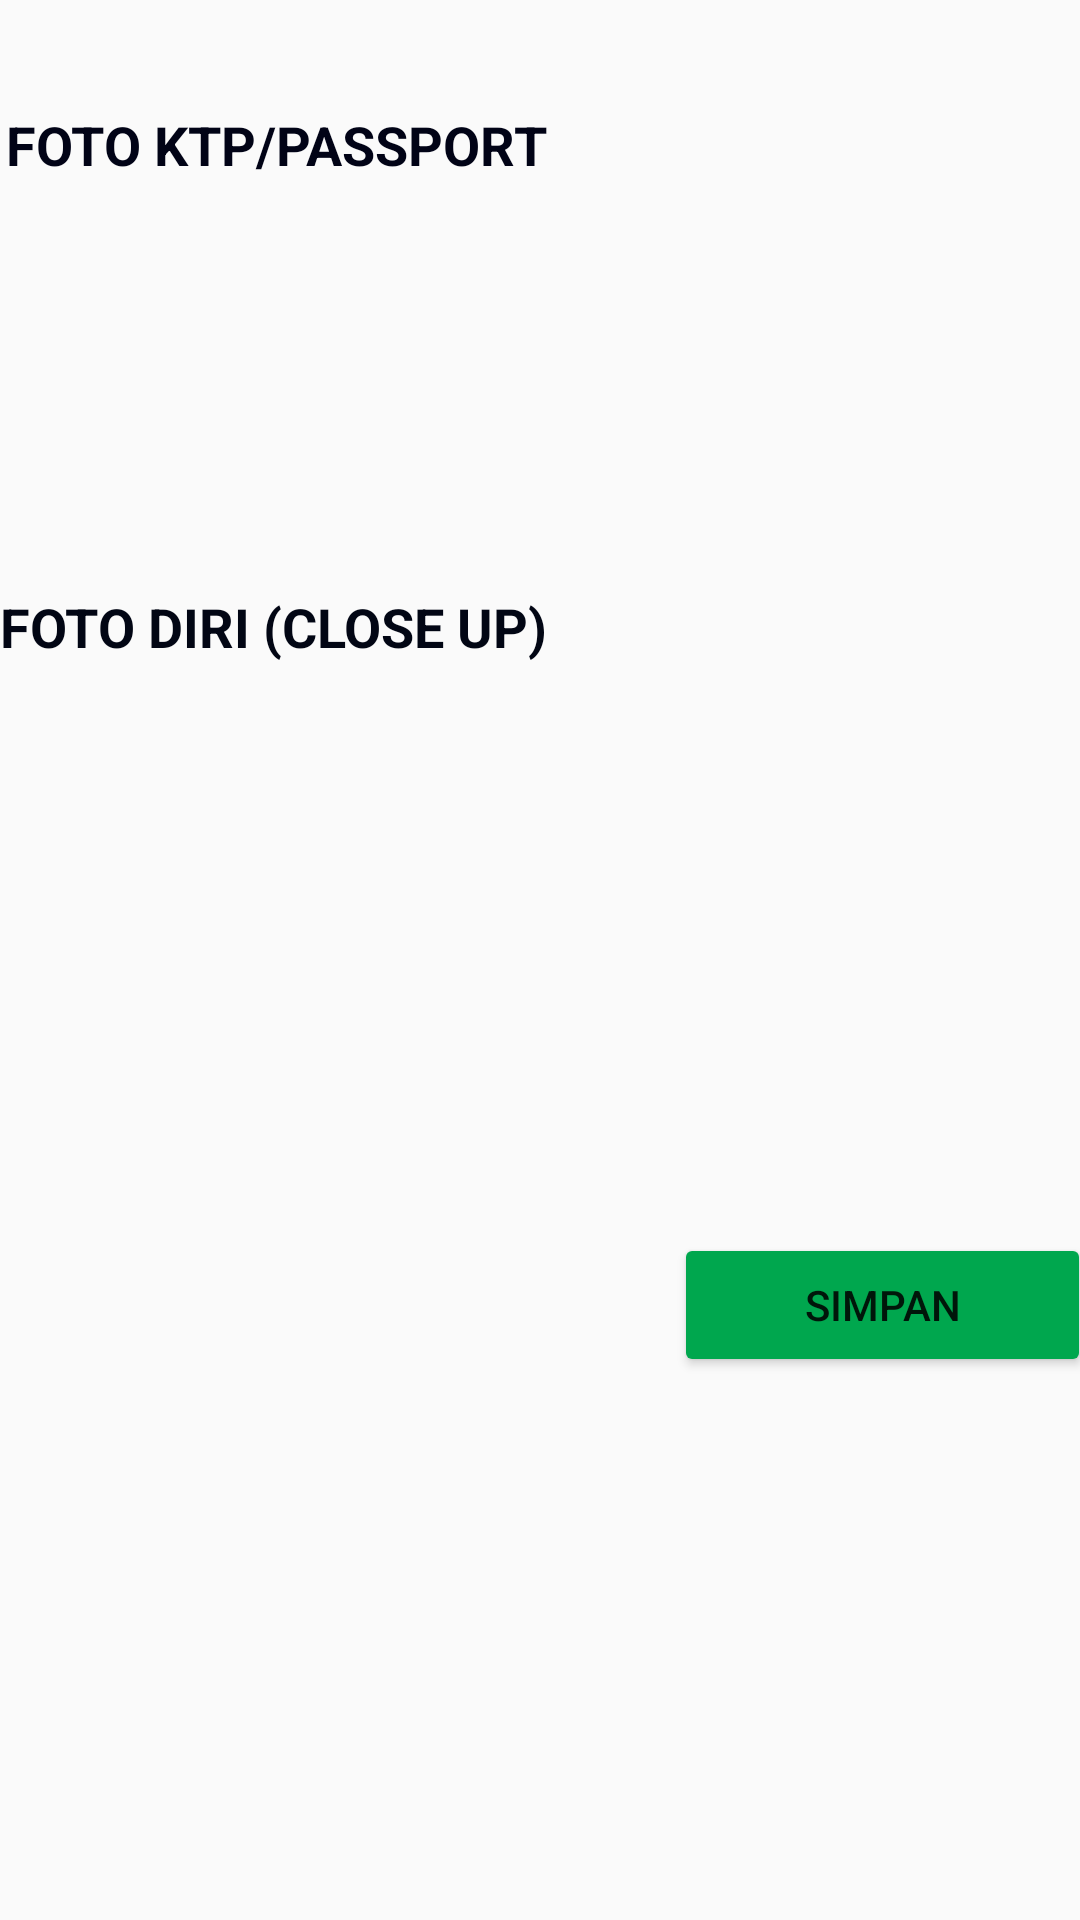

Reconstruct the res/layout file that produces this screen, plus the resources it refers to.
<!-- AndroidManifest.xml: application theme AppTheme -->
<!-- res/layout/activity_main12.xml -->
<?xml version="1.0" encoding="utf-8"?>
<RelativeLayout xmlns:android="http://schemas.android.com/apk/res/android"
    xmlns:app="http://schemas.android.com/apk/res-auto"
    xmlns:tools="http://schemas.android.com/tools"
    android:layout_width="match_parent"
    android:layout_height="match_parent"
    android:layout_alignParentStart="false"
    android:layout_alignParentTop="false"
    android:layout_alignParentEnd="false"
    android:layout_alignParentRight="false"
    android:layout_alignParentBottom="false"
    tools:context=".Main12Activity">

    <com.google.android.material.appbar.AppBarLayout
        android:layout_width="match_parent"
        android:layout_height="wrap_content"
        android:theme="@style/AppTheme.AppBarOverlay" />

    <TextView
        android:id="@+id/textView2"
        android:layout_width="wrap_content"
        android:layout_height="wrap_content"
        android:layout_alignWithParentIfMissing="false"
        android:layout_alignParentStart="false"
        android:layout_alignParentLeft="true"
        android:layout_alignParentTop="true"
        android:layout_alignParentEnd="false"
        android:layout_alignParentRight="false"
        android:layout_alignParentBottom="false"
        android:layout_centerInParent="true"
        android:layout_marginLeft="2dp"
        android:layout_marginTop="36dp"
        android:text="FOTO KTP/PASSPORT"
        android:textColor="#010316"
        android:textSize="18sp"
        android:textStyle="bold" />

    <ImageView
        android:id="@+id/imageView3"
        android:layout_width="146dp"
        android:layout_height="140dp"
        android:layout_below="@id/textView2"
        android:layout_alignParentStart="false"
        android:layout_alignParentLeft="false"
        android:layout_alignParentTop="false"
        android:layout_alignParentEnd="false"
        android:layout_centerHorizontal="true"
        android:layout_marginTop="-4dp"
        app:srcCompat="@drawable/face" />

    <TextView
        android:id="@+id/textView3"
        android:layout_width="wrap_content"
        android:layout_height="wrap_content"
        android:layout_below="@id/imageView3"
        android:text="FOTO DIRI (CLOSE UP)"
        android:textColor="#020614"
        android:textSize="18sp"
        android:textStyle="bold" />

    <ImageView
        android:id="@+id/imageView6"
        android:layout_width="158dp"
        android:layout_height="143dp"
        android:layout_below="@id/textView3"
        android:layout_centerHorizontal="true"
        app:srcCompat="@android:drawable/ic_menu_camera" />

    <Button
        android:id="@+id/button_simpan_rr"
        android:layout_width="139dp"
        android:layout_height="wrap_content"
        android:layout_alignParentRight="true"
        android:layout_alignParentBottom="true"
        android:layout_marginRight="-4dp"
        android:layout_marginBottom="181dp"
        android:backgroundTint="#00a74e"
        android:text="Simpan" />

</RelativeLayout>
<!-- resources referenced by this layout -->
<resources>
  <!-- drawable face: png bitmap (drawable, 3063 bytes) -->
  <style name="AppTheme.AppBarOverlay" parent="ThemeOverlay.AppCompat.Dark.ActionBar" />
  <style name="AppTheme" parent="Theme.AppCompat.Light.DarkActionBar">
          
          <item name="colorPrimary">@color/colorPrimary</item>
          <item name="colorPrimaryDark">@color/colorPrimaryDark</item>
          <item name="colorAccent">@color/colorAccent</item>
      </style>
  <!-- not gathered from this repository: default colours our renderer supplied (Android Studio template values) -->
  <color name="colorPrimary">#FF6200EE</color>
  <color name="colorPrimaryDark">#FF3700B3</color>
  <color name="colorAccent">#FF03DAC5</color>
</resources>
